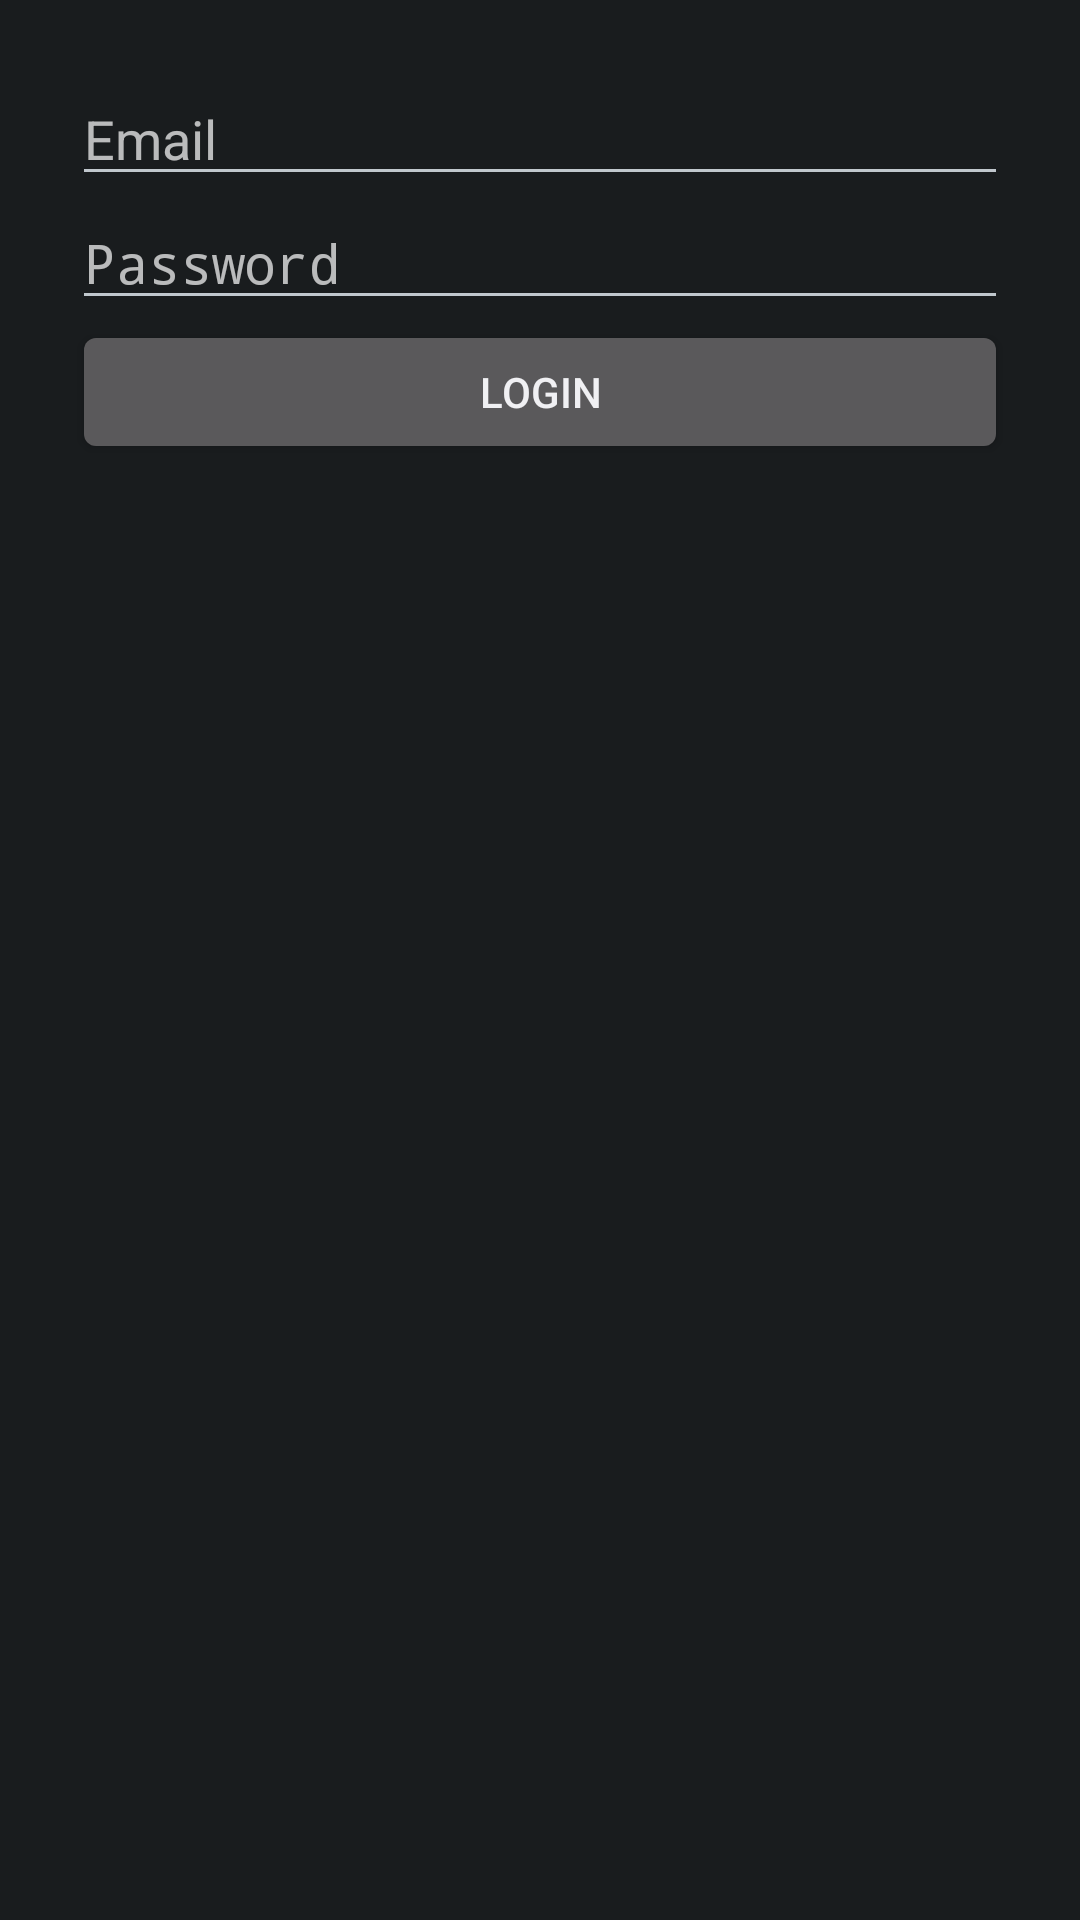

Android layout source for this screen:
<!-- AndroidManifest.xml: application theme android:Theme.DeviceDefault.NoActionBar -->
<!-- res/layout/activity_login.xml -->
<LinearLayout
    xmlns:android="http://schemas.android.com/apk/res/android"
    android:orientation="vertical"
    android:padding="24dp"
    android:layout_width="match_parent"
    android:layout_height="match_parent">

    <EditText
        android:id="@+id/email"
        android:hint="Email"
        android:layout_width="match_parent"
        android:layout_height="wrap_content"/>

    <EditText
        android:id="@+id/password"
        android:hint="Password"
        android:inputType="textPassword"
        android:layout_width="match_parent"
        android:layout_height="wrap_content"/>

    <Button
        android:id="@+id/loginBtn"
        android:text="Login"
        android:layout_width="match_parent"
        android:layout_height="wrap_content"/>

</LinearLayout>
<!-- resources referenced by this layout -->
<resources>

</resources>
